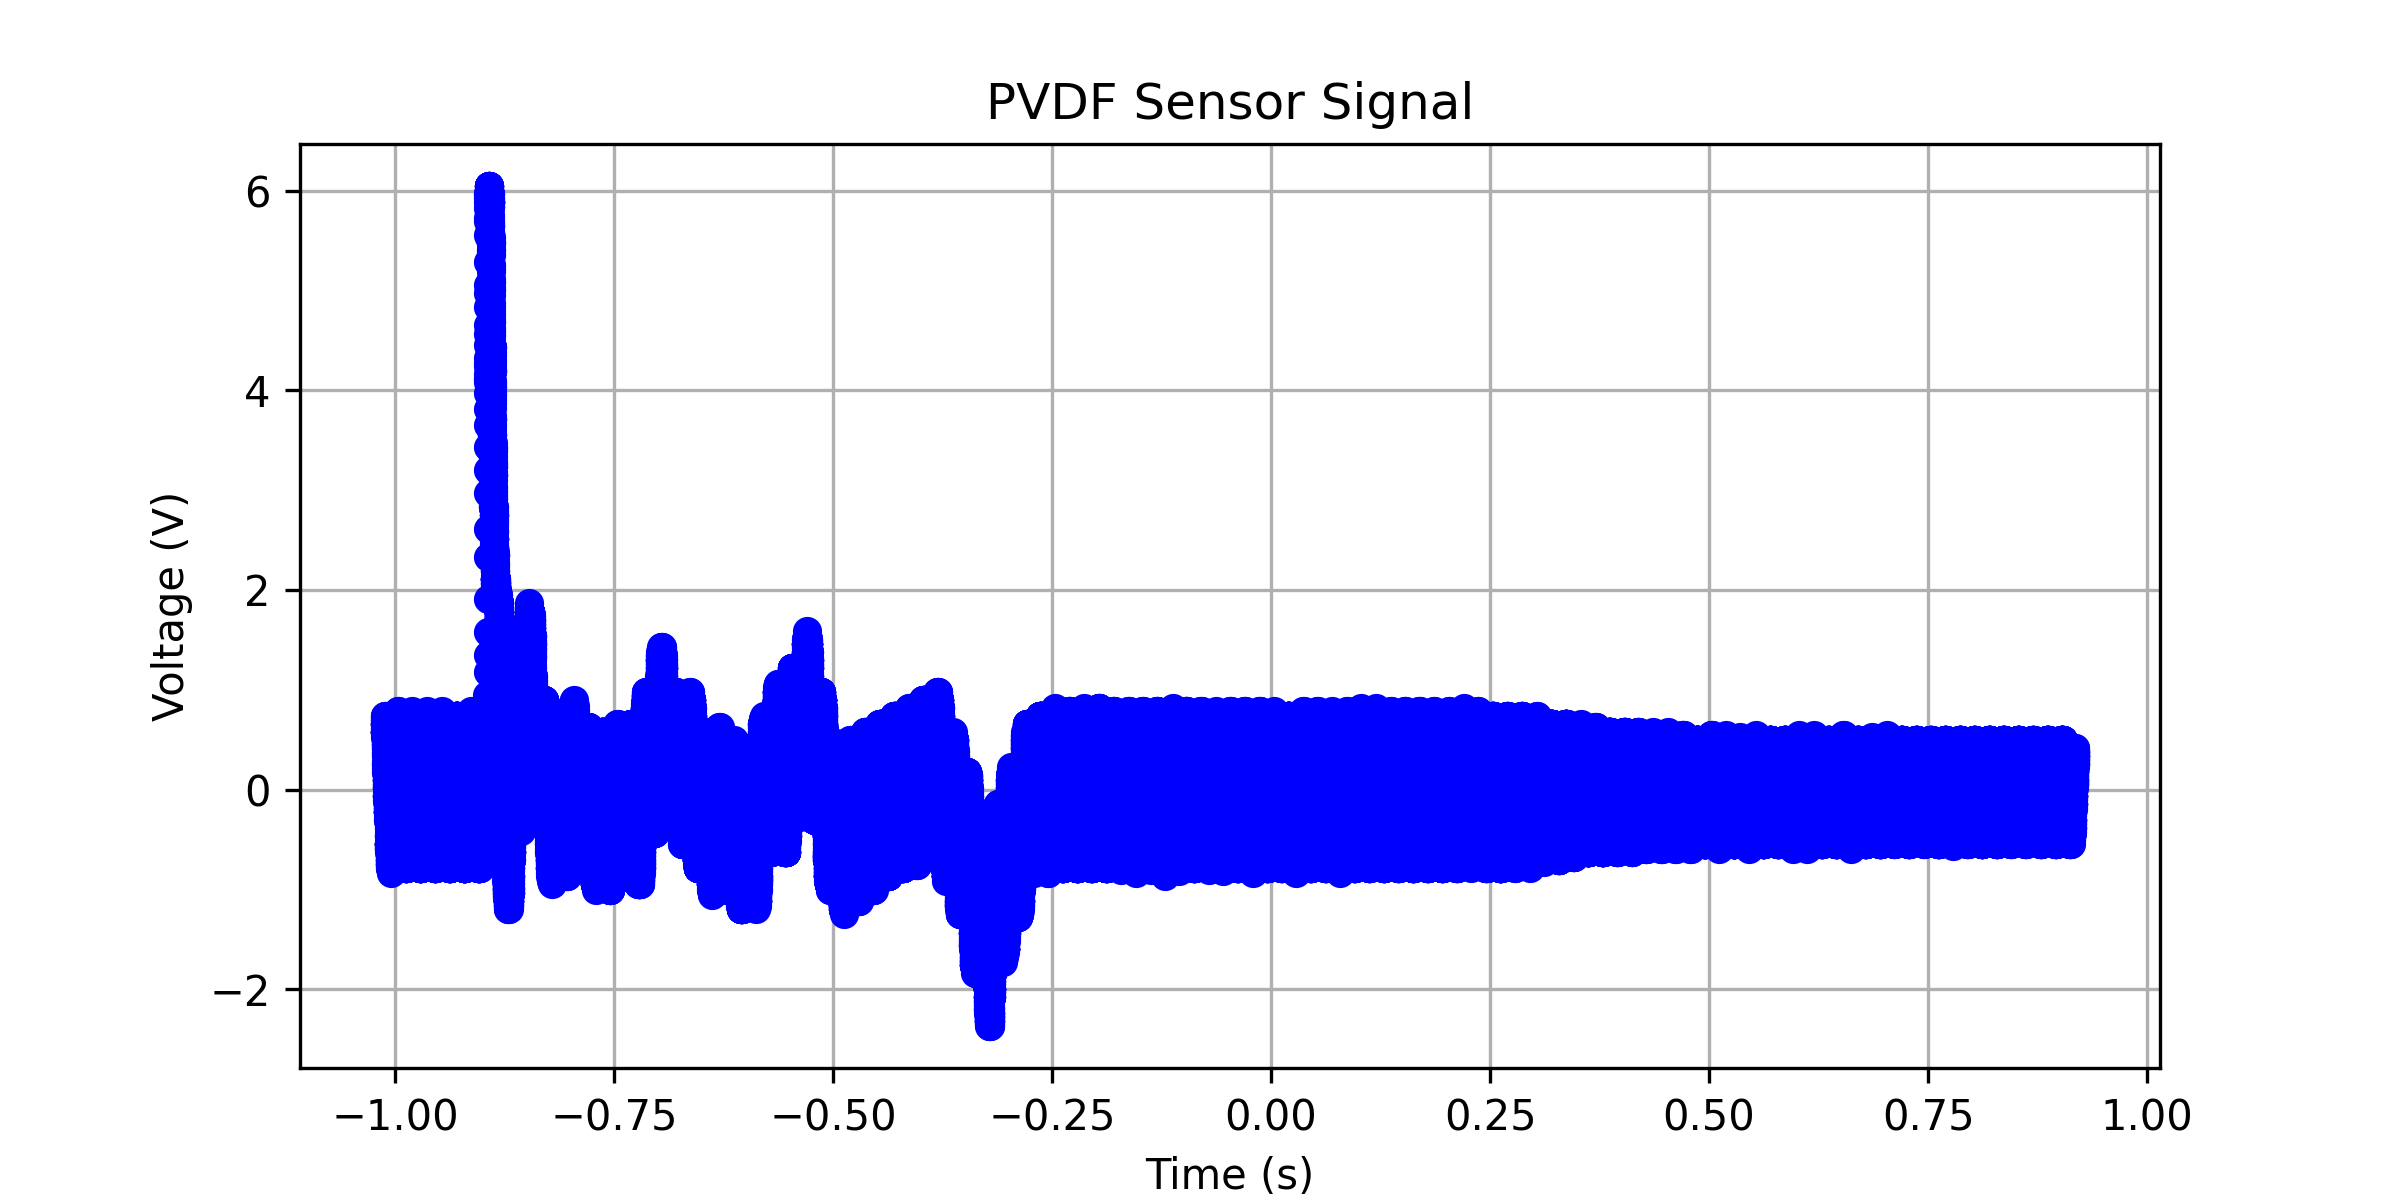

The table this chart was drawn from, first rows:
x-axis, 1
second, Volt
-1.01200000E+00, +709.04520E-03
-1.01196800E+00, +739.19596E-03
-1.01193600E+00, +739.19596E-03
-1.01190400E+00, +739.19596E-03
-1.01187200E+00, +688.94470E-03
-1.01184000E+00, +709.04520E-03
-1.01180800E+00, +688.94470E-03
-1.01177600E+00, +658.79395E-03
-1.01174400E+00, +658.79395E-03
-1.01171200E+00, +658.79395E-03
-1.01168000E+00, +658.79395E-03
-1.01164800E+00, +658.79395E-03
-1.01161600E+00, +658.79395E-03
-1.01158400E+00, +658.79395E-03
-1.01155200E+00, +658.79395E-03
-1.01152000E+00, +658.79395E-03
-1.01148800E+00, +608.54269E-03
-1.01145600E+00, +578.39194E-03
-1.01142400E+00, +578.39194E-03
-1.01139200E+00, +578.39194E-03
-1.01136000E+00, +628.64320E-03
-1.01132800E+00, +658.79395E-03
-1.01129600E+00, +608.54269E-03
-1.01126400E+00, +578.39194E-03
-1.01123200E+00, +578.39194E-03
-1.01120000E+00, +578.39194E-03
-1.01116800E+00, +578.39194E-03
-1.01113600E+00, +578.39194E-03
-1.01110400E+00, +578.39194E-03
-1.01107200E+00, +578.39194E-03
-1.01104000E+00, +578.39194E-03
-1.01100800E+00, +528.14068E-03
-1.01097600E+00, +548.24119E-03
-1.01094400E+00, +578.39194E-03
-1.01091200E+00, +578.39194E-03
-1.01088000E+00, +528.14068E-03
-1.01084800E+00, +548.24119E-03
-1.01081600E+00, +578.39194E-03
-1.01078400E+00, +578.39194E-03
-1.01075200E+00, +578.39194E-03
-1.01072000E+00, +578.39194E-03
-1.01068800E+00, +578.39194E-03
-1.01065600E+00, +528.14068E-03
-1.01062400E+00, +497.98993E-03
-1.01059200E+00, +447.73867E-03
-1.01056000E+00, +467.83918E-03
-1.01052800E+00, +497.98993E-03
-1.01049600E+00, +497.98993E-03
-1.01046400E+00, +447.73867E-03
-1.01043200E+00, +467.83918E-03
-1.01040000E+00, +497.98993E-03
-1.01036800E+00, +447.73867E-03
-1.01033600E+00, +467.83918E-03
-1.01030400E+00, +447.73867E-03
-1.01027200E+00, +417.58792E-03
-1.01024000E+00, +417.58792E-03
-1.01020800E+00, +367.33667E-03
-1.01017600E+00, +387.43717E-03
-1.01014400E+00, +417.58792E-03
... 62,441 more rows
